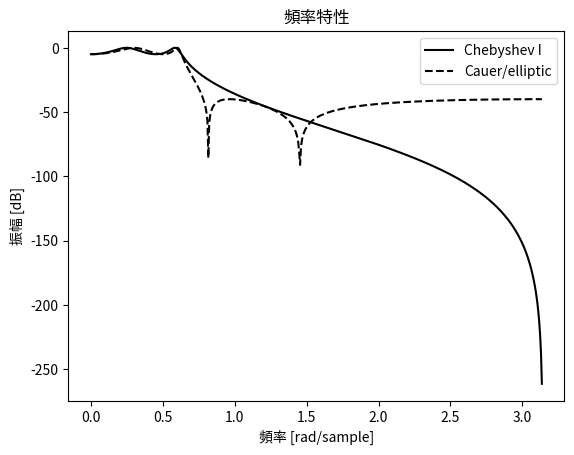

Write Python code to recreate this figure.
import numpy as np
import matplotlib.pyplot as plt
# (1)需要在scipy之外另行import
import scipy.signal as signal

# (2)Chebyshev I型的濾波器設計
b1, a1 = signal.iirfilter(4, Wn=0.2, rp=5, rs=40,
                          btype='lowpass', ftype='cheby1')
w1, h1 = signal.freqz(b1, a1)

# (3)Cauer/elliptic型的濾波器設計
b2, a2 = signal.iirfilter(4, Wn=0.2, rp=5, rs=40,
                          btype='lowpass', ftype='ellip')
w2, h2 = signal.freqz(b2, a2)

# (4)濾波器頻率特性的繪製
plt.title('頻率特性')
plt.plot(w1, 20*np.log10(np.abs(h1)), 'k-', label='Chebyshev I')
plt.plot(w2, 20*np.log10(np.abs(h2)), 'k--', label='Cauer/elliptic')
plt.legend(loc='best')
plt.ylabel('振幅 [dB]')
plt.xlabel('頻率 [rad/sample]')
plt.show()
